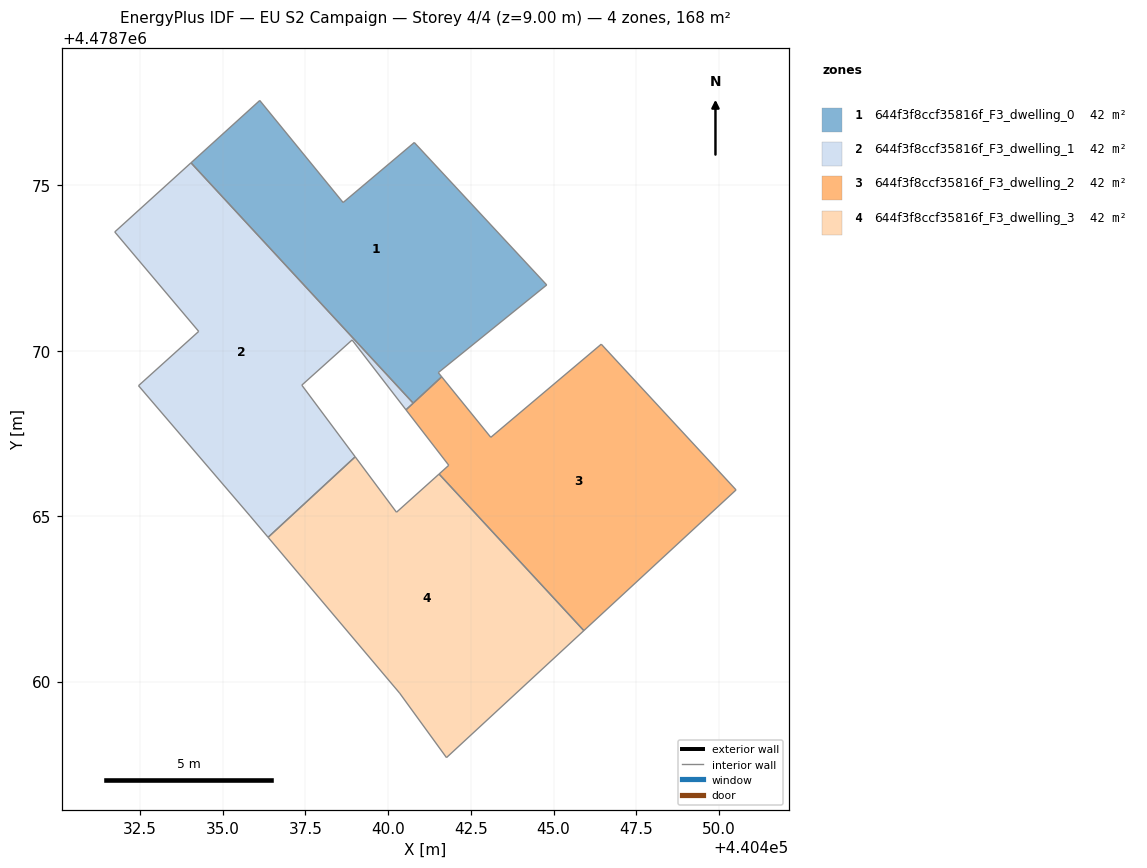
=== STOREY PLAN SPEC (per zone: floor XY polygon, exterior-wall plan segments, windows/doors) ===
zone 1: 644f3f8ccf35816f_F3_dwelling_0  (42.1 m²)
  floor: (440441.62, 4478769.21) (440441.52, 4478769.34) (440444.79, 4478771.99) (440440.79, 4478776.29) (440438.64, 4478774.48) (440436.12, 4478777.56) (440434.04, 4478775.68) (440440.76, 4478768.41)
  interior walls: 8
zone 2: 644f3f8ccf35816f_F3_dwelling_1  (42.1 m²)
  floor: (440439.00, 4478766.79) (440437.39, 4478768.96) (440438.91, 4478770.32) (440440.54, 4478768.21) (440440.76, 4478768.41) (440434.04, 4478775.68) (440431.74, 4478773.59) (440434.28, 4478770.58) (440432.46, 4478768.94) (440435.83, 4478765.01) (440436.37, 4478764.36)
  interior walls: 11
zone 3: 644f3f8ccf35816f_F3_dwelling_2  (42.0 m²)
  floor: (440450.51, 4478765.79) (440446.44, 4478770.20) (440443.10, 4478767.38) (440441.62, 4478769.21) (440440.54, 4478768.21) (440441.83, 4478766.54) (440441.54, 4478766.27) (440445.91, 4478761.54)
  interior walls: 8
zone 4: 644f3f8ccf35816f_F3_dwelling_3  (42.0 m²)
  floor: (440445.91, 4478761.54) (440441.54, 4478766.27) (440440.25, 4478765.12) (440439.00, 4478766.79) (440436.37, 4478764.36) (440440.34, 4478759.66) (440441.76, 4478757.70)
  interior walls: 7

=== DERIVED (storey summary) ===
Building: EU S2 Campaign
Storey: 4 of 4  (floor level z = 9.00 m)
Storey gross floor area: 168.2 m²
Zones on this storey: 4
  - 644f3f8ccf35816f_F3_dwelling_0: floor 42.1 m²
  - 644f3f8ccf35816f_F3_dwelling_1: floor 42.1 m²
  - 644f3f8ccf35816f_F3_dwelling_2: floor 42.0 m²
  - 644f3f8ccf35816f_F3_dwelling_3: floor 42.0 m²
Zone adjacency (shared interzone walls):
  - 644f3f8ccf35816f_F3_dwelling_0 ↔ 644f3f8ccf35816f_F3_dwelling_1
  - 644f3f8ccf35816f_F3_dwelling_2 ↔ 644f3f8ccf35816f_F3_dwelling_3